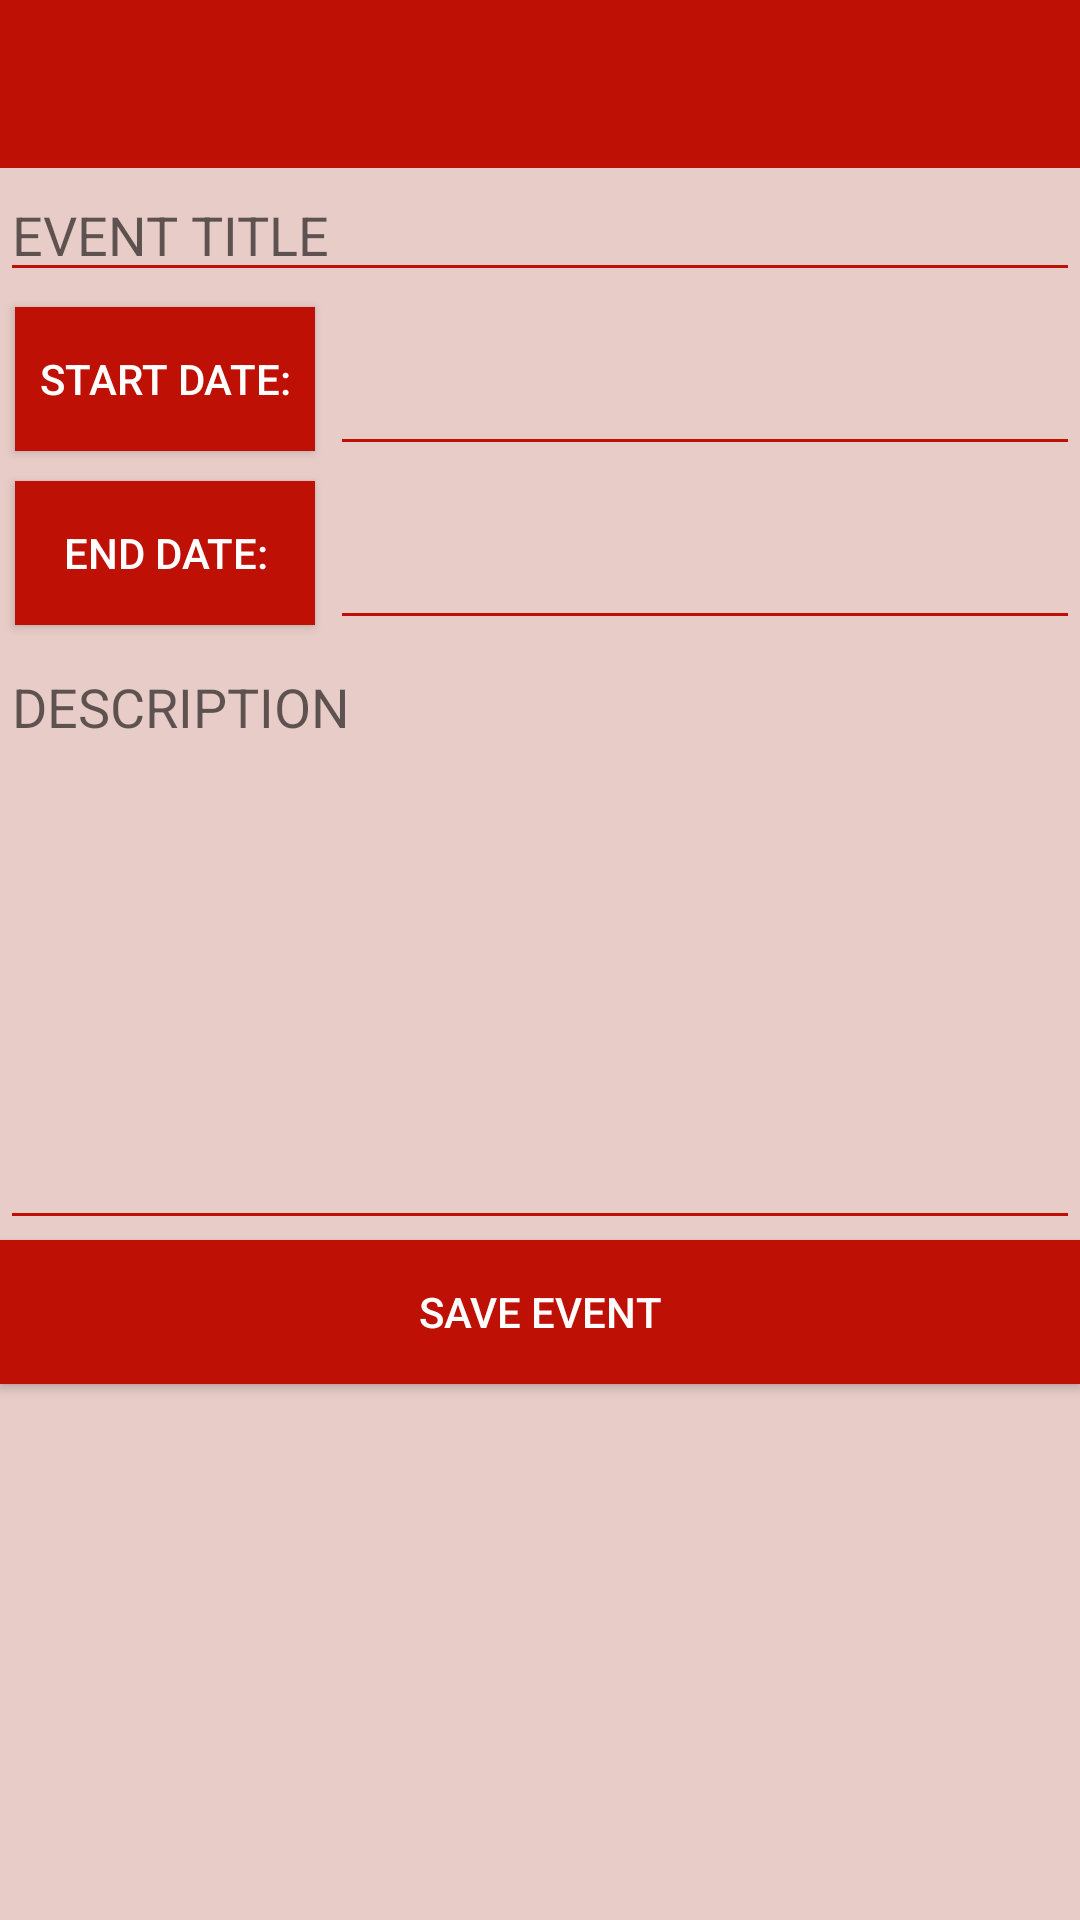

Here is an Android app screen rendered from its layout file. Give the layout XML and the strings, colors and styles it references.
<!-- AndroidManifest.xml: application theme AppTheme -->
<!-- res/layout/event_layout.xml -->
<?xml version="1.0" encoding="utf-8"?>
<LinearLayout
	xmlns:android="http://schemas.android.com/apk/res/android"
	xmlns:app="http://schemas.android.com/apk/res-auto"
	android:layout_width="fill_parent"
	android:layout_height="fill_parent"
	android:orientation="vertical"
	android:background="#E8CCC8">

	<android.support.v7.widget.Toolbar
		android:id="@+id/subToolbar"
		android:layout_width="match_parent"
		android:layout_height="?attr/actionBarSize"
		android:theme="@style/ThemeOverlay.AppCompat.ActionBar"
		android:background="#BF1005"/>

	<EditText
		android:layout_height="wrap_content"
		android:ems="10"
		android:layout_width="match_parent"
		android:hint="EVENT TITLE"
		android:id="@+id/etEventTitle"
		app:backgroundTint="#BF1005"/>

	<LinearLayout
		android:layout_height="wrap_content"
		android:layout_width="match_parent"
		android:orientation="horizontal">

		<Button
			android:layout_height="wrap_content"
			style="?android:attr/buttonStyleSmall"
			android:text="START DATE:"
			android:layout_width="100dp"
			android:id="@+id/btnStartDate"
			android:background="#BF1005"
			android:textColor="#FFFFFF"
			android:layout_margin="5dp"/>

		<EditText
			android:layout_height="match_parent"
			android:ems="10"
			android:layout_width="match_parent"
			android:id="@+id/etStartDate"
			app:backgroundTint="#BF1005"/>

	</LinearLayout>

	<LinearLayout
		android:layout_height="wrap_content"
		android:layout_width="match_parent"
		android:orientation="horizontal">

		<Button
			android:layout_height="wrap_content"
			style="?android:attr/buttonStyleSmall"
			android:text="END DATE:"
			android:layout_width="100dp"
			android:id="@+id/btnEndDate"
			android:background="#BF1005"
			android:textColor="#FFFFFF"
			android:layout_margin="5dp"/>

		<EditText
			android:layout_height="match_parent"
			android:ems="10"
			android:layout_width="match_parent"
			android:id="@+id/etEndDate"
			app:backgroundTint="#BF1005"/>

	</LinearLayout>

	<LinearLayout
		android:layout_height="200dp"
		android:layout_width="match_parent"
		android:orientation="vertical">

		<EditText
			android:layout_height="match_parent"
			android:inputType="textMultiLine"
			android:ems="10"
			android:layout_width="match_parent"
			android:hint="DESCRIPTION"
			android:gravity="top|start"
			android:id="@+id/etEventDesc"
			app:backgroundTint="#BF1005"/>

	</LinearLayout>

	<Button
		android:layout_height="wrap_content"
		android:text="SAVE EVENT"
		android:layout_width="match_parent"
		android:background="#BF1005"
		android:textColor="#FFFFFF"
		android:id="@+id/btnSaveEvent"
		android:layout_gravity="bottom"/>

</LinearLayout>
<!-- resources referenced by this layout -->
<resources>
  <style name="AppTheme" parent="Theme.AppCompat.Light.NoActionBar">
  			
  	</style>
</resources>
